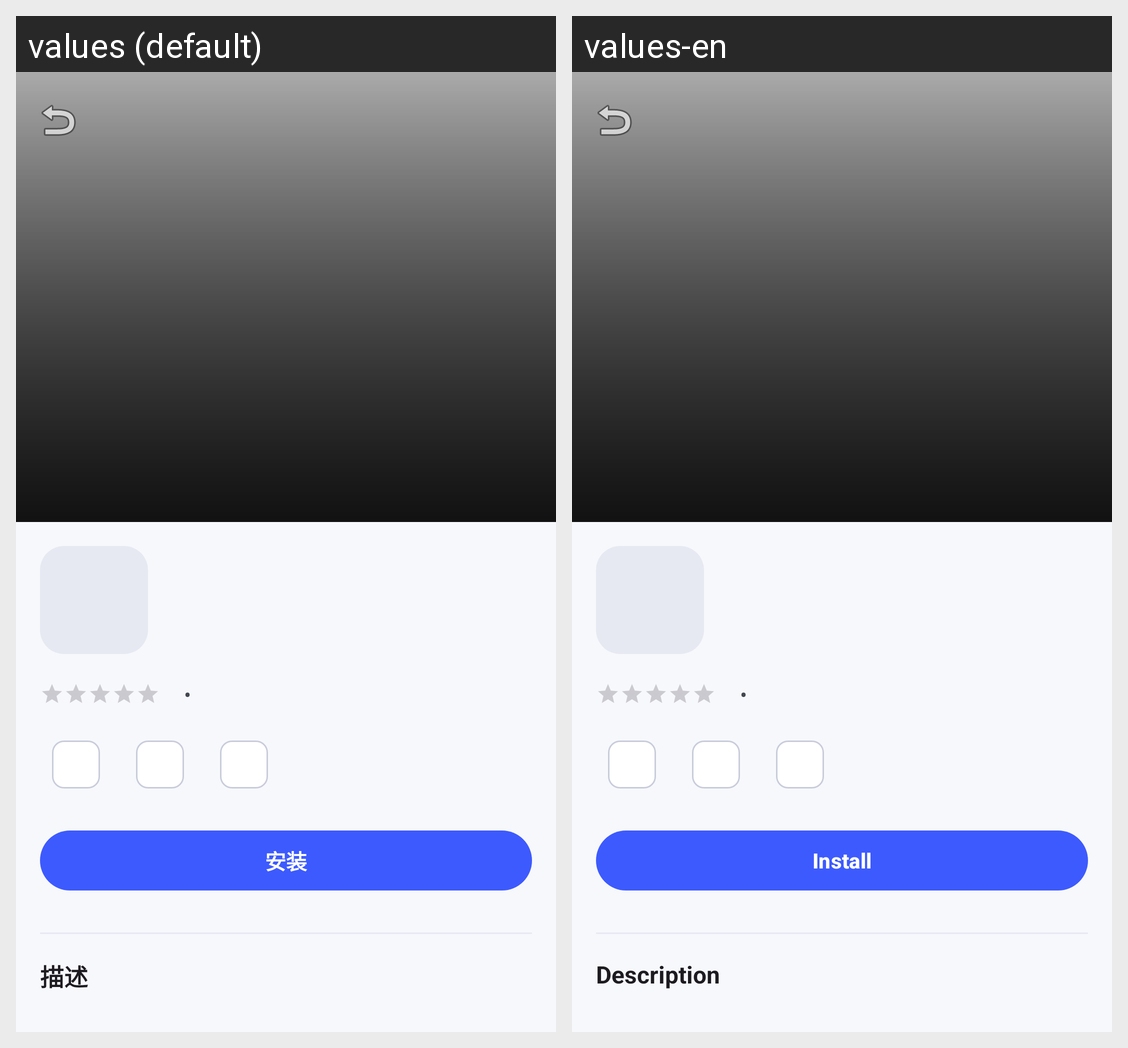

Strings drawn on this Android screen and how each of the app's shown locales translates them:
Android screen res/layout/activity_module_detail.xml rendered under 2 locales, left to right: values (default), values-en. Device: Nexus 5 (rendered at 1080×1920; each locale shown at half size, 540×960, under a caption strip naming it); theme Theme.GameMatrixApp.
Strings drawn on this screen, with the default value and each locale's value (text and hints the layout hard-codes, and strings that could not be matched under every locale, appear in the picture but are not listed):

install
  values: 安装
  values-en: Install

description
  values: 描述
  values-en: Description
